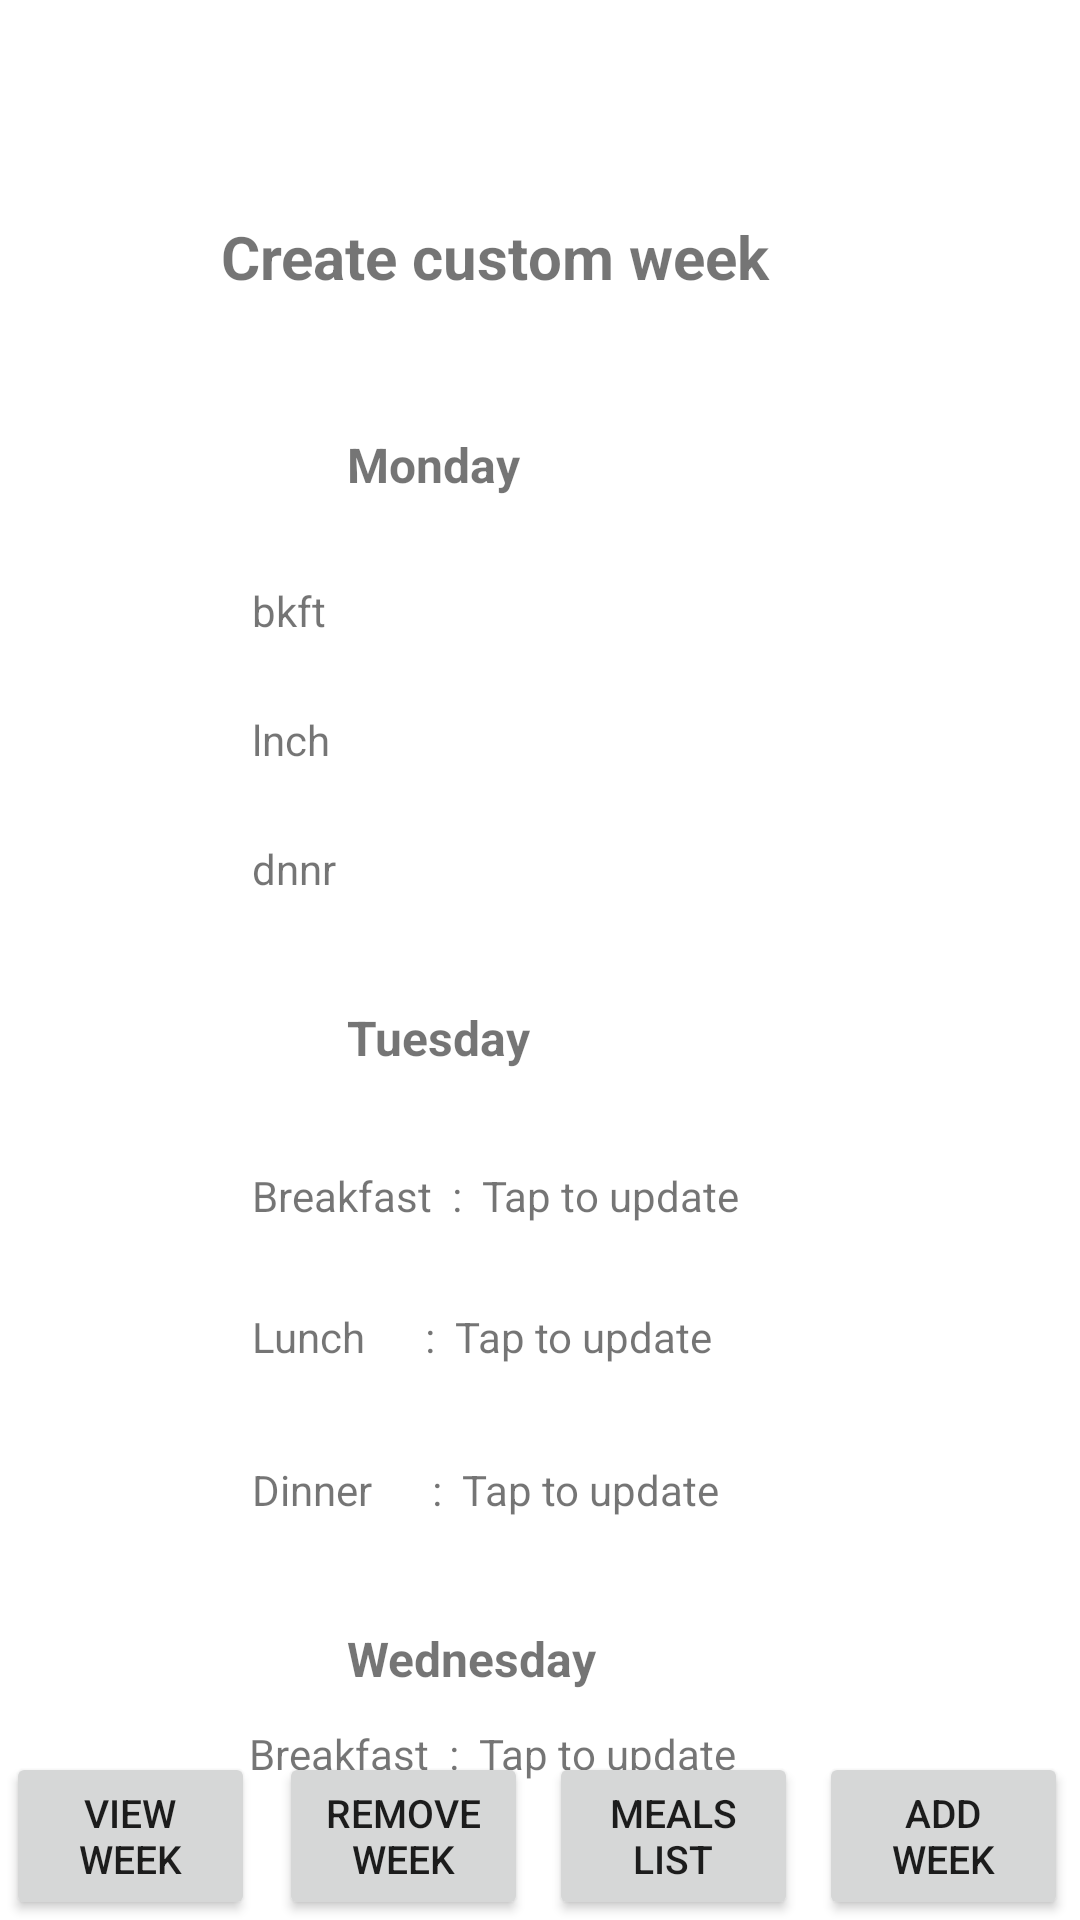

The Android layout XML behind this screen, and the referenced resources:
<!-- AndroidManifest.xml: application theme Theme.Calculation -->
<!-- res/layout/activity_mad5.xml -->
<?xml version="1.0" encoding="utf-8"?>
<androidx.constraintlayout.widget.ConstraintLayout xmlns:android="http://schemas.android.com/apk/res/android"
    xmlns:app="http://schemas.android.com/apk/res-auto"
    xmlns:tools="http://schemas.android.com/tools"
    android:layout_width="match_parent"
    android:layout_height="match_parent"
    tools:context=".mad5">

    <TextView
        android:id="@+id/textView9"
        android:layout_width="251dp"
        android:layout_height="40dp"
        android:layout_marginTop="72dp"
        android:text="Create custom week"
        android:textSize="20sp"
        android:textStyle="bold"
        app:layout_constraintEnd_toEndOf="parent"
        app:layout_constraintHorizontal_bias="0.675"
        app:layout_constraintStart_toStartOf="parent"
        app:layout_constraintTop_toTopOf="parent" />

    <TextView
        android:id="@+id/textView12"
        android:layout_width="151dp"
        android:layout_height="42dp"
        android:layout_marginTop="32dp"
        android:text="Monday"
        android:textSize="16sp"
        android:textStyle="bold"
        app:layout_constraintEnd_toEndOf="parent"
        app:layout_constraintHorizontal_bias="0.553"
        app:layout_constraintStart_toStartOf="parent"
        app:layout_constraintTop_toBottomOf="@+id/textView9" />

    <TextView
        android:id="@+id/textView13"
        android:layout_width="151dp"
        android:layout_height="42dp"
        android:layout_marginTop="20dp"
        android:text="Tuesday"
        android:textSize="16sp"
        android:textStyle="bold"
        app:layout_constraintEnd_toEndOf="parent"
        app:layout_constraintHorizontal_bias="0.553"
        app:layout_constraintStart_toStartOf="parent"
        app:layout_constraintTop_toBottomOf="@+id/textView27" />

    <TextView
        android:id="@+id/textView33"
        android:layout_width="151dp"
        android:layout_height="42dp"
        android:layout_marginTop="20dp"
        android:text="Wednesday"
        android:textSize="16sp"
        android:textStyle="bold"
        app:layout_constraintEnd_toEndOf="parent"
        app:layout_constraintHorizontal_bias="0.553"
        app:layout_constraintStart_toStartOf="parent"
        app:layout_constraintTop_toBottomOf="@+id/textView30" />

    <TextView
        android:id="@+id/textView14"
        android:layout_width="180dp"
        android:layout_height="35dp"
        android:layout_marginTop="8dp"
        android:text="@string/breakfast"
        app:layout_constraintEnd_toEndOf="parent"
        app:layout_constraintHorizontal_bias="0.467"
        app:layout_constraintStart_toStartOf="parent"
        app:layout_constraintTop_toBottomOf="@+id/textView12" />

    <TextView
        android:id="@+id/textView32"
        android:layout_width="180dp"
        android:layout_height="35dp"
        android:layout_marginTop="12dp"
        android:text="Breakfast  :  Tap to update"
        app:layout_constraintEnd_toEndOf="parent"
        app:layout_constraintHorizontal_bias="0.467"
        app:layout_constraintStart_toStartOf="parent"
        app:layout_constraintTop_toBottomOf="@+id/textView13" />

    <TextView
        android:id="@+id/textView34"
        android:layout_width="180dp"
        android:layout_height="35dp"
        android:layout_marginTop="4dp"
        android:text="Breakfast  :  Tap to update"
        app:layout_constraintBottom_toTopOf="@+id/button23"
        app:layout_constraintEnd_toEndOf="parent"
        app:layout_constraintHorizontal_bias="0.461"
        app:layout_constraintStart_toStartOf="parent"
        app:layout_constraintTop_toBottomOf="@+id/textView33"
        app:layout_constraintVertical_bias="0.333" />

    <TextView
        android:id="@+id/textView26"
        android:layout_width="180dp"
        android:layout_height="35dp"
        android:layout_marginTop="8dp"
        android:text="@string/Lunch"
        app:layout_constraintEnd_toEndOf="parent"
        app:layout_constraintHorizontal_bias="0.467"
        app:layout_constraintStart_toStartOf="parent"
        app:layout_constraintTop_toBottomOf="@+id/textView14" />

    <TextView
        android:id="@+id/textView31"
        android:layout_width="180dp"
        android:layout_height="35dp"
        android:layout_marginTop="12dp"
        android:text="Lunch      :  Tap to update"
        app:layout_constraintEnd_toEndOf="parent"
        app:layout_constraintHorizontal_bias="0.467"
        app:layout_constraintStart_toStartOf="parent"
        app:layout_constraintTop_toBottomOf="@+id/textView32" />

    <TextView
        android:id="@+id/textView27"
        android:layout_width="180dp"
        android:layout_height="35dp"
        android:layout_marginTop="8dp"
        android:text="@string/dinner"
        app:layout_constraintEnd_toEndOf="parent"
        app:layout_constraintHorizontal_bias="0.467"
        app:layout_constraintStart_toStartOf="parent"
        app:layout_constraintTop_toBottomOf="@+id/textView26" />

    <TextView
        android:id="@+id/textView30"
        android:layout_width="180dp"
        android:layout_height="35dp"
        android:layout_marginTop="16dp"
        android:text="Dinner      :  Tap to update"
        app:layout_constraintEnd_toEndOf="parent"
        app:layout_constraintHorizontal_bias="0.467"
        app:layout_constraintStart_toStartOf="parent"
        app:layout_constraintTop_toBottomOf="@+id/textView31" />

    <Button
        android:id="@+id/button22"
        android:layout_width="0dp"
        android:layout_height="56dp"
        android:layout_marginStart="2dp"
        android:layout_marginLeft="2dp"
        android:text="@string/view_Week"
        android:textSize="13sp"
        app:layout_constraintBottom_toBottomOf="parent"
        app:layout_constraintEnd_toStartOf="@+id/button23"
        app:layout_constraintHorizontal_bias="1.0"
        app:layout_constraintStart_toStartOf="parent" />

    <Button
        android:id="@+id/button23"
        android:layout_width="0dp"
        android:layout_height="56dp"
        android:layout_marginStart="8dp"
        android:layout_marginLeft="8dp"
        android:layout_marginEnd="6dp"
        android:layout_marginRight="6dp"
        android:text="@string/remove_week"
        android:textSize="13sp"
        app:layout_constraintBaseline_toBaselineOf="@+id/button24"
        app:layout_constraintEnd_toStartOf="@+id/button24"
        app:layout_constraintStart_toEndOf="@+id/button22" />

    <Button
        android:id="@+id/button24"
        android:layout_width="0dp"
        android:layout_height="56dp"
        android:layout_marginStart="1dp"
        android:layout_marginLeft="1dp"
        android:layout_marginEnd="6dp"
        android:layout_marginRight="6dp"
        android:text="@string/meals_list"
        android:textSize="13sp"
        app:layout_constraintBottom_toBottomOf="parent"
        app:layout_constraintEnd_toStartOf="@+id/button25"
        app:layout_constraintStart_toEndOf="@+id/button23" />

    <Button
        android:id="@+id/button25"
        android:layout_width="0dp"
        android:layout_height="56dp"
        android:layout_marginStart="1dp"
        android:layout_marginLeft="1dp"
        android:layout_marginEnd="4dp"
        android:layout_marginRight="4dp"
        android:text="@string/add_week"
        android:textSize="13sp"
        app:layout_constraintBottom_toBottomOf="parent"
        app:layout_constraintEnd_toEndOf="parent"
        app:layout_constraintStart_toEndOf="@+id/button24"
        app:layout_constraintTop_toBottomOf="@+id/textView34"
        app:layout_constraintVertical_bias="1.0" />

</androidx.constraintlayout.widget.ConstraintLayout>
<!-- resources referenced by this layout -->
<resources>
  <string name="Lunch">lnch</string>
  <string name="add_week">add week</string>
  <string name="breakfast">bkft</string>
  <string name="dinner">dnnr</string>
  <string name="meals_list">meals list</string>
  <string name="remove_week">remove week</string>
  <string name="view_Week">view week</string>
  <style name="Theme.Calculation" parent="Theme.MaterialComponents.DayNight.DarkActionBar">
          
          <item name="colorPrimary">#03A9F4</item>
          <item name="colorPrimaryVariant">@color/purple_700</item>
          <item name="colorOnPrimary">@color/purple_700</item>
          
          <item name="colorSecondary">@color/teal_200</item>
          <item name="colorSecondaryVariant">@color/teal_700</item>
          <item name="colorOnSecondary">@color/black</item>
          
          <item name="android:statusBarColor" tools:targetApi="l">?attr/colorPrimaryVariant</item>
          
      </style>
  <color name="purple_700">#FF3700B3</color>
  <color name="teal_200">#FF03DAC5</color>
  <color name="teal_700">#03EEEC</color>
  <color name="black">#FF000000</color>
</resources>
